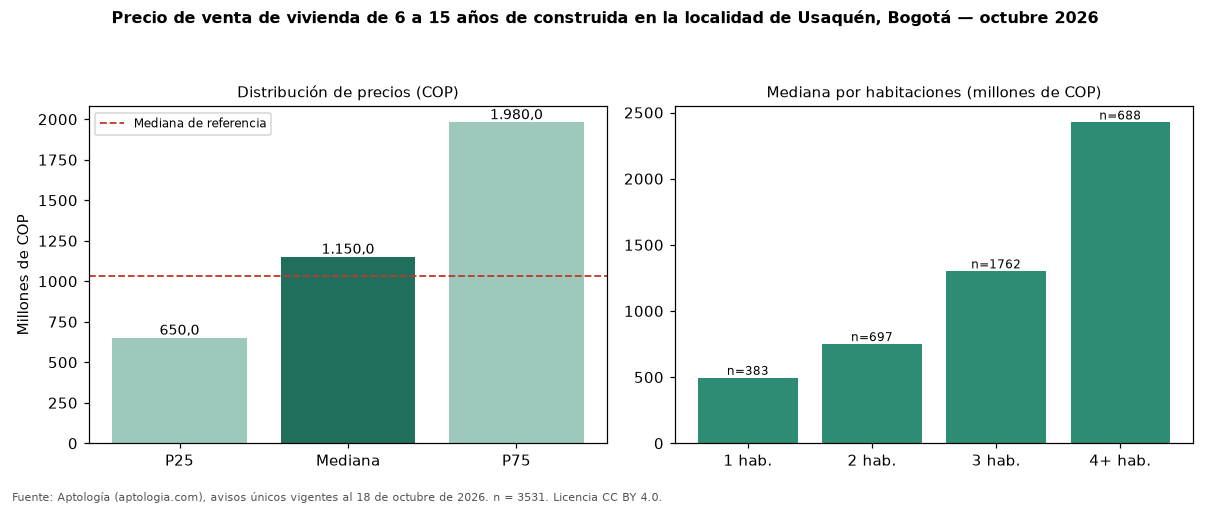

Data behind this chart, as committed beside it:
seccion, metrica, valor_cop, n
precio, p25, 650000000, 3531
precio, mediana, 1150000000, 3531
precio, p75, 1980000000, 3531
cop_por_m2, p25, 6642299, 3531
cop_por_m2, mediana, 8209161, 3531
cop_por_m2, p75, 9827692, 3531
area, area_mediana_m2, 140.0, 3531
habitaciones, 1, 495000000, 383
habitaciones, 2, 750000000, 697
habitaciones, 3, 1300000000, 1762
habitaciones, 4+, 2425000000, 688
administracion, mediana, 1054000, 3191
estrato, moda, 6, 
parqueadero, porcentaje_con_parqueadero, 95.2, 3531
referencia, mediana_referencia, 1030000000, 14884
referencia, mediana_cop_por_m2_referencia, 7391304, 14884
